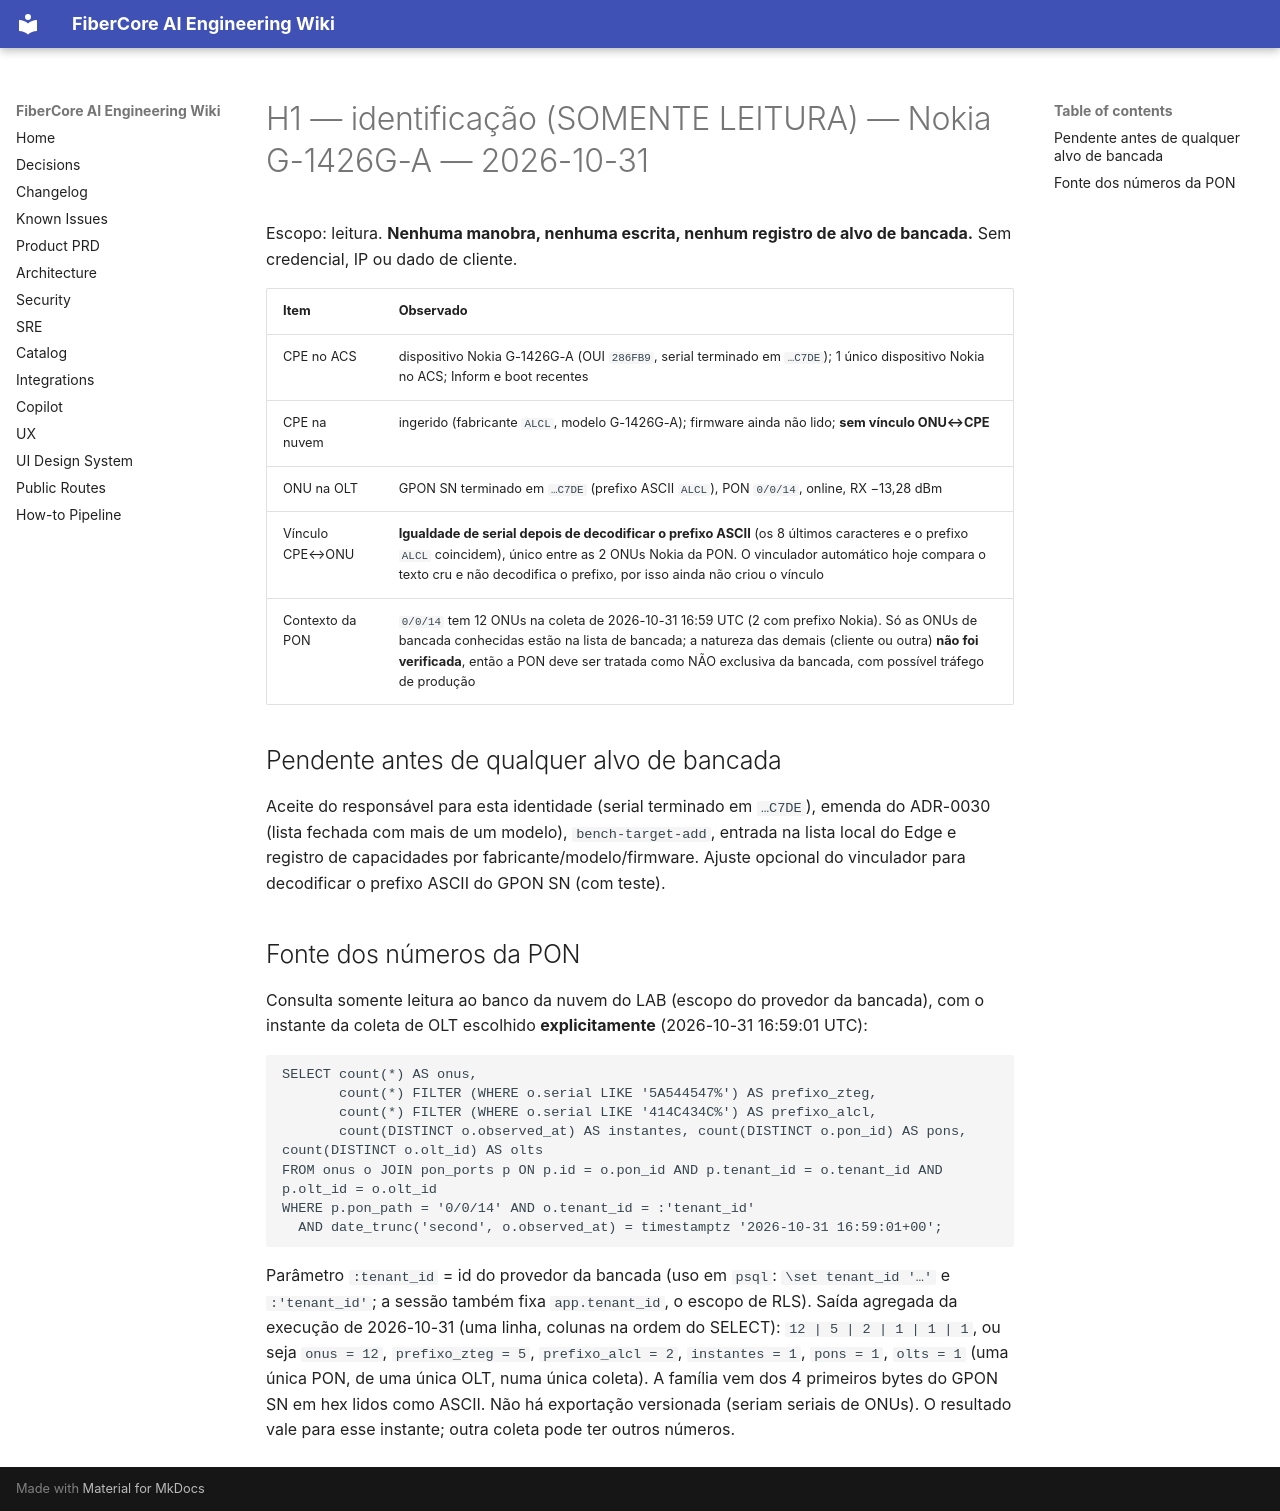

repository: keslleykledston/44-fibercore_ai · page: wiki/bench/H1-identificacao-nokia-g1426ga-2026-10-31/index.html · generator: mkdocs

# H1 — identificação (SOMENTE LEITURA) — Nokia G-1426G-A — 2026-10-31

Escopo: leitura. **Nenhuma manobra, nenhuma escrita, nenhum registro de alvo de bancada.** Sem credencial, IP ou dado de cliente.

| Item | Observado |
|---|---|
| CPE no ACS | dispositivo Nokia G-1426G-A (OUI `286FB9`, serial terminado em `…C7DE`); 1 único dispositivo Nokia no ACS; Inform e boot recentes |
| CPE na nuvem | ingerido (fabricante `ALCL`, modelo G-1426G-A); firmware ainda não lido; **sem vínculo ONU↔CPE** |
| ONU na OLT | GPON SN terminado em `…C7DE` (prefixo ASCII `ALCL`), PON `0/0/14`, online, RX −13,28 dBm |
| Vínculo CPE↔ONU | **Igualdade de serial depois de decodificar o prefixo ASCII** (os 8 últimos caracteres e o prefixo `ALCL` coincidem), único entre as 2 ONUs Nokia da PON. O vinculador automático hoje compara o texto cru e não decodifica o prefixo, por isso ainda não criou o vínculo |
| Contexto da PON | `0/0/14` tem 12 ONUs na coleta de 2026-10-31 16:59 UTC (2 com prefixo Nokia). Só as ONUs de bancada conhecidas estão na lista de bancada; a natureza das demais (cliente ou outra) **não foi verificada**, então a PON deve ser tratada como NÃO exclusiva da bancada, com possível tráfego de produção |

## Pendente antes de qualquer alvo de bancada
Aceite do responsável para esta identidade (serial terminado em `…C7DE`), emenda do ADR-0030 (lista fechada com mais de um modelo), `bench-target-add`, entrada na lista local do Edge e registro de capacidades por fabricante/modelo/firmware. Ajuste opcional do vinculador para decodificar o prefixo ASCII do GPON SN (com teste).

## Fonte dos números da PON
Consulta somente leitura ao banco da nuvem do LAB (escopo do provedor da bancada), com o instante da coleta de OLT escolhido **explicitamente** (2026-10-31 16:59:01 UTC):
```sql
SELECT count(*) AS onus,
       count(*) FILTER (WHERE o.serial LIKE '5A544547%') AS prefixo_zteg,
       count(*) FILTER (WHERE o.serial LIKE '414C434C%') AS prefixo_alcl,
       count(DISTINCT o.observed_at) AS instantes, count(DISTINCT o.pon_id) AS pons, count(DISTINCT o.olt_id) AS olts
FROM onus o JOIN pon_ports p ON p.id = o.pon_id AND p.tenant_id = o.tenant_id AND p.olt_id = o.olt_id
WHERE p.pon_path = '0/0/14' AND o.tenant_id = :'tenant_id'
  AND date_trunc('second', o.observed_at) = timestamptz '2026-10-31 16:59:01+00';
```
Parâmetro `:tenant_id` = id do provedor da bancada (uso em `psql`: `\set tenant_id '…'` e `:'tenant_id'`; a sessão também fixa `app.tenant_id`, o escopo de RLS). Saída agregada da execução de 2026-10-31 (uma linha, colunas na ordem do SELECT): `12 | 5 | 2 | 1 | 1 | 1`, ou seja `onus = 12`, `prefixo_zteg = 5`, `prefixo_alcl = 2`, `instantes = 1`, `pons = 1`, `olts = 1` (uma única PON, de uma única OLT, numa única coleta). A família vem dos 4 primeiros bytes do GPON SN em hex lidos como ASCII. Não há exportação versionada (seriam seriais de ONUs). O resultado vale para esse instante; outra coleta pode ter outros números.
